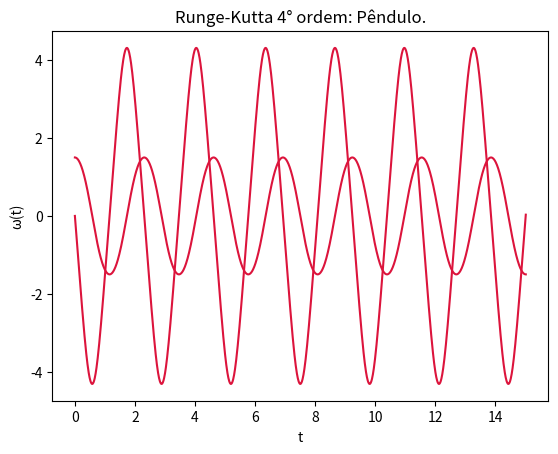

Generate this figure with matplotlib:
from numpy import sin
from matplotlib.pyplot import plot
from matplotlib.pyplot import xlabel
from matplotlib.pyplot import ylabel
from matplotlib.pyplot import title
from matplotlib.pyplot import show

"""
Sistema de Equações Diferenciais.

- Veremos como abordar equações de ordem mais alta por meio da construção de um
sistema de equações.

    du1/dt = f1(t, u1, u2, ..., um)
    du2/dt = f2(t, u1, u2, ..., um)
    ...
    dum/dt = fm(t, u1, u2, ..., um)

    para a<= t <= b.

- Podemos utilizar RK4 (Runge-Kutta 4).
Runge-Kutta 4:

    w0 = alfa

    k1 = h * f(ti, wi)
    k2 = h * f(ti + h/2, wi + 1/2 * k1)
    k3 = h * f(ti + h/2, wi + 1/2 * k2)
    k4 = h * f(t(i + 1), wi + k3)

    w(i+1) = wi + 1/6 * (k1 + k2 + k3 +k4),     i = 0, 1, 2, ..., N-1

    Para o problema:
        y' = f(t, y), a <= t <= b, y(a) = alfa

OBS: Usaremos o índice j para variável temporal e i para identificar as
equações que compõe o sistema.

        tj = a + j * h,  j = 0, 1, 2, ..., N

    Onde h = (b - a)/N
    As condições iniciais são:

        w1,0 = alfa1 | w2,0 = alfa2 | ... | wm,0 = alfam

Calculando de k1 até k4:

    k1.i = h * fi(tj, wi.j, w2.j, ..., wm.j) para i = 1, 2, ..., m

    k2.i = h * fi(tj + h/2, wi.j + 1/2 * k1.1, w2.j + 1/2 * k1.2, ..., wm.j + 1/2 * k1.m)

    k3.i = h * fi(tj + h/2, wi.j + 1/2 * k2.1, w2.j + 1/2 * k2.2, ..., wm.j + 1/2 * k2.m)

    k4.i = h * fi(tj + h, wi.j + k3.1, w2.j + k3.2, ..., wm.j + k3.m)

    Agora podemos calcular o próximo passo.

        wi.j = wi.j + 1/6 * ( k1.i + 2 * k2.i + 2 * k3.i + k4.i)


• Aplicação em Mecânica

    - No caso em que conhecemos a força e queremos determinar a trajetória de uma
    partícula, teremos um sistema com duas equações.

    OBS: Lembrando que m * d²r/dt² = Fa

        dx/dt = v

        dv/dt = F  |  dv/dt = Fr(t, x, v)/m

    Então teríamos que:

        x = u1

        v = u2

        du1/dt = f1(t, u1, u2) = u2 = v

        du2 = f2(t, u1, u2) = F(t, u1, u2) = F(t, x, v)

    Calculando os k1:

        k1.x = h * vi
        k1.v = h * F(tj, xi, vi) / m

    Para calcular os k2:

        xm = xi + 1/2 * k1.x

        vm = vi + 1/2 * k1.v

        k2.x = h * vm

        k2.v = h * F(tj + h/2, xm, vm)

    Calculando os k3:

        xm = xi + 1/2 * k2.x

        vm = vi + 1/2 * k2.v

        k3.x = h * vm

        k3.v + h * F(tj + h/2, xm, vm) / m

    Calculando os k4:

        xm = xi + k3.x

        vm = vi + k3.v

        k4.x = h * vm

        k4.v = h * F(tj + h, xm, vm)

    E finalmente, atualizamos as posições e velocidades:

        x(j+1) = xj + 1/6 * (k1.x + 2 * k2.x + 2 * k3.x + k4.x)

        v(j+1) = vj + 1/6 * (k1.v + 2 * k2.v + 2 * k3.v + k4.v)



• Exercício: Pêndulo - RK4
    Aplique o método RK4 ao problema do pêndulo. Compare com os resultados
    como o velocity-Verlet e com o RK2.
    Varie h e theta0.

    - Condições iniciais:
        theta0 = 1.5 rad, theta0' = 0, g = 10 m/s², L = 1m, h = 0.01

OBS: Não irei comparar com os outros dois métodos inidicado, o importante saber
é que o método de RK4 pode ser utilizado um h menor, afim de fazer menos cálculos
e deixar então, o código mais rápido.

OBS**: Se você não lembra a fórumla, aqui está:     (d²theta/dt²) = -g/L * sen(theta)
Caso ainda não se lembre de como abrir a fórmula volte para Aula 5.

dw/dt = - g/L * sen(theta) = a

dtheta/dt = w

"""

# Condições iniciais

X = [1.5]

v = [0]

g = 10

L = 1

h = 0.01

t = [0]

tf = 15


# Definindo a Função:

def F(x):
    return - g / L * sin(x)


# Calculando o método:

while t[-1] <= tf:
    # x inicial:

    xm = X[-1]

    # Calculando os k1:

    k1_x = v[-1] * h
    k1_v = h * F(xm)

    # Calculando os k2: xm = xi + 1/2 * k1.x | k3.x = h * vm

    xm = X[-1] + 0.5 * k1_x

    vm = v[-1] + 0.5 * k1_v

    k2_x = h * vm

    k2_v = h * F(xm)

    # Calculando os k3:

    xm = X[-1] + 0.5 * k2_x

    vm = v[-1] + 0.5 * k2_v

    k3_x = h * vm

    k3_v = h * F(xm)

    # Calculando os k4:

    xm = X[-1] + k3_x

    vm = v[-1] + k3_v

    k4_x = h * vm

    k4_v = h * F(xm)

    # Finalmente, o próximo ponto

    x_novo = X[-1] + 1 / 6 * (k1_x + 2 * k2_x + 2 * k3_x + k4_x)

    v_novo = v[-1] + 1 / 6 * (k1_v + 2 * k2_v + 2 * k3_v + k4_v)

    # Finalizando o código

    t.append(t[-1] + h)
    X.append(x_novo)
    v.append(v_novo)

plot(t, X, color='crimson')
xlabel('t')
ylabel('\u03B8(t)')
title('Runge-Kutta 4° ordem: Pêndulo.')
show()

plot(t, v, color='crimson')
xlabel('t')
ylabel('\u03C9(t)')
title('Runge-Kutta 4° ordem: Pêndulo.')
show()
